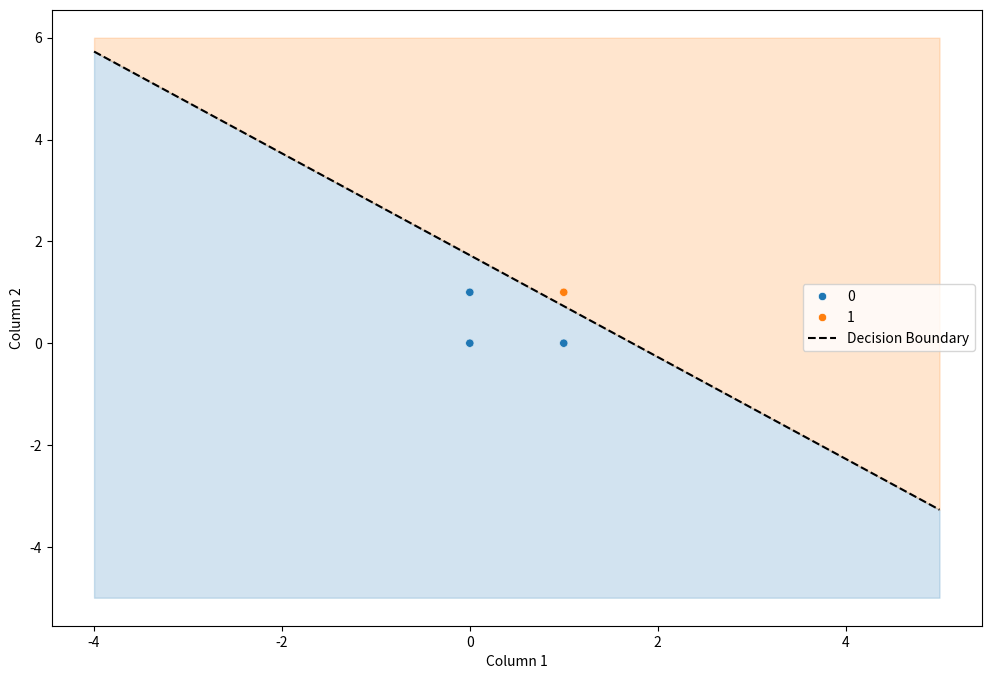

Reproduce this figure in Python.
import numpy as np
import seaborn as sns
import matplotlib.pyplot as plt
import pandas as pd

def standardization(X):
    mean_x = np.array([np.mean(X)])
    std_x = np.array([np.std(X)])
    X_sd = (X - mean_x) / std_x
    return X_sd

def F1_score(y, y_pred):
    tp,tn,fp,fn = 0,0,0,0
    for i in range(len(y)):
        if y[i] == 1 and y_pred[i] == 1:
            tp += 1
        elif y[i] == 1 and y_pred[i] == 0:
            fn += 1
        elif y[i] == 0 and y_pred[i] == 1:
            fp += 1
        elif y[i] == 0 and y_pred[i] == 0:
            tn += 1
    precision = tp/(tp+fp)
    recall = tp/(tp+fn)
    f1_score = 2*precision*recall/(precision+recall)
    return f1_score

def init_theta(X):
    theta = np.array(np.zeros(X))
    return theta

def logistic_model(X, theta):
    z = np.dot(X, theta)
    y_pred = sigmoid(z)
    return y_pred

def sigmoid(z):
    sig = 1 / (1 + np.e**(-z))
    return sig

def cost_function(y, y_pred):
    cost = np.dot(-y.T, np.log(y_pred)) - np.dot((1-y).T, np.log(1 - y_pred))
    return cost 

def update_weight(n, old_weight, X, y, y_pred, lr=0.3):
    error = y_pred - y
    new_weight = old_weight - ( (lr/n) * (np.dot(X.T, error)) )
    return new_weight

def gradient_descent(n, X, y, theta, steps):
    cost_history = []
    Y_pred = logistic_model(X, theta)
    theta_list = []
    cost_history.append(1e10)

    for _ in range(1, steps+1):
        Y_pred = logistic_model(X, theta)

        cost = cost_function(y, Y_pred)
        cost_history.append(cost)
        
        theta = update_weight(n, theta, X, y, Y_pred)
        theta_list.append(theta)

    cost_history.pop(0)            
        
    return cost_history, theta_list

if __name__ == "__main__":
    steps = 100

    # AND Gate
    X = np.array([[0, 0], [0, 1], [1, 0], [1, 1]])
    y = np.array([0, 0, 0, 1])

    X_b = np.c_[np.ones((len(X), 1)), X]

    n = len(X)

    theta = init_theta(X_b.shape[1])

    cost_history, theta_list = gradient_descent(n, X_b, y, theta, steps)
    theta = theta_list[-1]

    Y_pred = logistic_model(X_b, theta)

    print(Y_pred)

    for i in range(len(Y_pred)):
        if Y_pred[i] > 0.5:
            Y_pred[i] = 1
        else:
            Y_pred[i] = 0
    print(Y_pred)
    # print(theta)

    dataset_array = np.concatenate((X, y.reshape(-1,1)), axis=1)
    dataset_df = pd.DataFrame(dataset_array, columns = ['Col 1', 'Col 2', 'Target'])

    # Create Decision Boundary
    x1_max, x1_min = X[:, 0].max(), X[:, 0].min()
    x2_max, x2_min = X[:, 1].max(), X[:, 1].min()
    x_vals = np.array([-4, 5])
    slope = - theta[1] / theta[2]
    intercept = - theta[0] / theta[2]
    decision_boundary = slope * x_vals + intercept

    # Plot the dataset with decision boundary
    plt.figure(figsize=(12,8))
    sns.scatterplot(data=dataset_df, x='Col 1', y='Col 2', hue='Target')
    plt.plot(x_vals, decision_boundary, linestyle='--', color='black', label='Decision Boundary')
    plt.fill_between(x_vals, decision_boundary, x2_min-5, color='tab:blue', alpha=0.2)
    plt.fill_between(x_vals, decision_boundary, x2_max+5, color='tab:orange', alpha=0.2)
    plt.xlabel("Column 1")
    plt.ylabel("Column 2")
    plt.legend(loc='best')
    plt.show()
